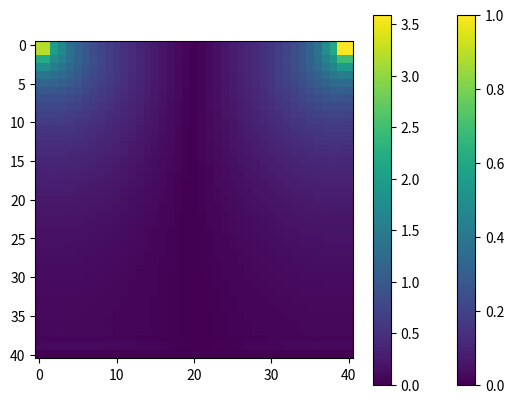

Reproduce this figure in Python.
import numpy
from matplotlib import pyplot, cm

nx = 41
ny = 41
nt = 50
nit = 50
c = 1
dx = 2 / (nx - 1)
dy = 2 / (ny - 1)
x = numpy.linspace(0, 2, nx)
y = numpy.linspace(0, 2, ny)
X, Y = numpy.meshgrid(x, y)

rho = 1
nu = .1
dt = .001

u = numpy.zeros((ny, nx))
v = numpy.zeros((ny, nx))
p = numpy.zeros((ny, nx))
b = numpy.zeros((ny, nx))


def build_up_b(b, rho, dt, u, v, dx, dy):
    b[1:-1, 1:-1] = (rho * (1 / dt *
                            ((u[1:-1, 2:] - u[1:-1, 0:-2]) /
                             (2 * dx) + (v[2:, 1:-1] - v[0:-2, 1:-1]) / (2 * dy)) -
                            ((u[1:-1, 2:] - u[1:-1, 0:-2]) / (2 * dx)) ** 2 -
                            2 * ((u[2:, 1:-1] - u[0:-2, 1:-1]) / (2 * dy) *
                                 (v[1:-1, 2:] - v[1:-1, 0:-2]) / (2 * dx)) -
                            ((v[2:, 1:-1] - v[0:-2, 1:-1]) / (2 * dy)) ** 2))

    return b


def pressure_poisson(p, dx, dy, b):
    pn = numpy.empty_like(p)
    pn = p.copy()

    for q in range(nit):
        pn = p.copy()
        p[1:-1, 1:-1] = (((pn[1:-1, 2:] + pn[1:-1, 0:-2]) * dy ** 2 +
                          (pn[2:, 1:-1] + pn[0:-2, 1:-1]) * dx ** 2) /
                         (2 * (dx ** 2 + dy ** 2)) -
                         dx ** 2 * dy ** 2 / (2 * (dx ** 2 + dy ** 2)) *
                         b[1:-1, 1:-1])

        p[:, -1] = p[:, -2]  # dp/dx = 0 at x = 2
        p[0, :] = p[1, :]  # dp/dy = 0 at y = 0
        p[:, 0] = p[:, 1]  # dp/dx = 0 at x = 0
        p[-1, :] = 0  # p = 0 at y = 2

    return p


def cavity_flow(nt, u, v, dt, dx, dy, p, rho, nu):
    un = numpy.empty_like(u)
    vn = numpy.empty_like(v)
    b = numpy.zeros((ny, nx))

    for n in range(nt):
        un = u.copy()
        vn = v.copy()

        b = build_up_b(b, rho, dt, u, v, dx, dy)
        p = pressure_poisson(p, dx, dy, b)

        u[1:-1, 1:-1] = (un[1:-1, 1:-1] -
                         un[1:-1, 1:-1] * dt / dx *
                         (un[1:-1, 1:-1] - un[1:-1, 0:-2]) -
                         vn[1:-1, 1:-1] * dt / dy *
                         (un[1:-1, 1:-1] - un[0:-2, 1:-1]) -
                         dt / (2 * rho * dx) * (p[1:-1, 2:] - p[1:-1, 0:-2]) +
                         nu * (dt / dx ** 2 *
                               (un[1:-1, 2:] - 2 * un[1:-1, 1:-1] + un[1:-1, 0:-2]) +
                               dt / dy ** 2 *
                               (un[2:, 1:-1] - 2 * un[1:-1, 1:-1] + un[0:-2, 1:-1])))

        v[1:-1, 1:-1] = (vn[1:-1, 1:-1] -
                         un[1:-1, 1:-1] * dt / dx *
                         (vn[1:-1, 1:-1] - vn[1:-1, 0:-2]) -
                         vn[1:-1, 1:-1] * dt / dy *
                         (vn[1:-1, 1:-1] - vn[0:-2, 1:-1]) -
                         dt / (2 * rho * dy) * (p[2:, 1:-1] - p[0:-2, 1:-1]) +
                         nu * (dt / dx ** 2 *
                               (vn[1:-1, 2:] - 2 * vn[1:-1, 1:-1] + vn[1:-1, 0:-2]) +
                               dt / dy ** 2 *
                               (vn[2:, 1:-1] - 2 * vn[1:-1, 1:-1] + vn[0:-2, 1:-1])))

        # u[0, :] = 0
        # u[-1, :] = 1  # set velocity on cavity lid equal to 1

        u[0, :] = 1
        u[-1, :] = 0  # set velocity on cavity lid equal to 1

        u[:, 0] = 0
        u[:, -1] = 0
        v[0, :] = 0
        v[-1, :] = 0
        v[:, 0] = 0
        v[:, -1] = 0

    return u, v, p


def plot_2d(u, v, p):
    fig = pyplot.figure(figsize=(11, 7), dpi=100)
    # plotting the pressure field as a contour
    # pyplot.contourf(X, Y, p, alpha=0.5, cmap=cm.viridis)
    # pyplot.colorbar()
    # plotting the pressure field outlines
    # pyplot.contour(X, Y, p, cmap=cm.viridis)
    # plotting velocity field
    pyplot.quiver(X[::2, ::2], Y[::2, ::2], u[::2, ::2], v[::2, ::2])
    pyplot.xlabel('X')
    pyplot.ylabel('Y')
    pyplot.show()


def im_show_v(u, v):
    m = numpy.sqrt(u ** 2 + v ** 2)
    pyplot.imshow(m)
    pyplot.colorbar()
    pyplot.show()


def im_show_p(p):
    m = numpy.abs(p)
    pyplot.imshow(m)
    pyplot.colorbar()
    pyplot.show()


u, v, p = cavity_flow(nt, u, v, dt, dx, dy, p, rho, nu)

# plot_2d(u, v, p)
im_show_v(u, v)
im_show_p(p)
